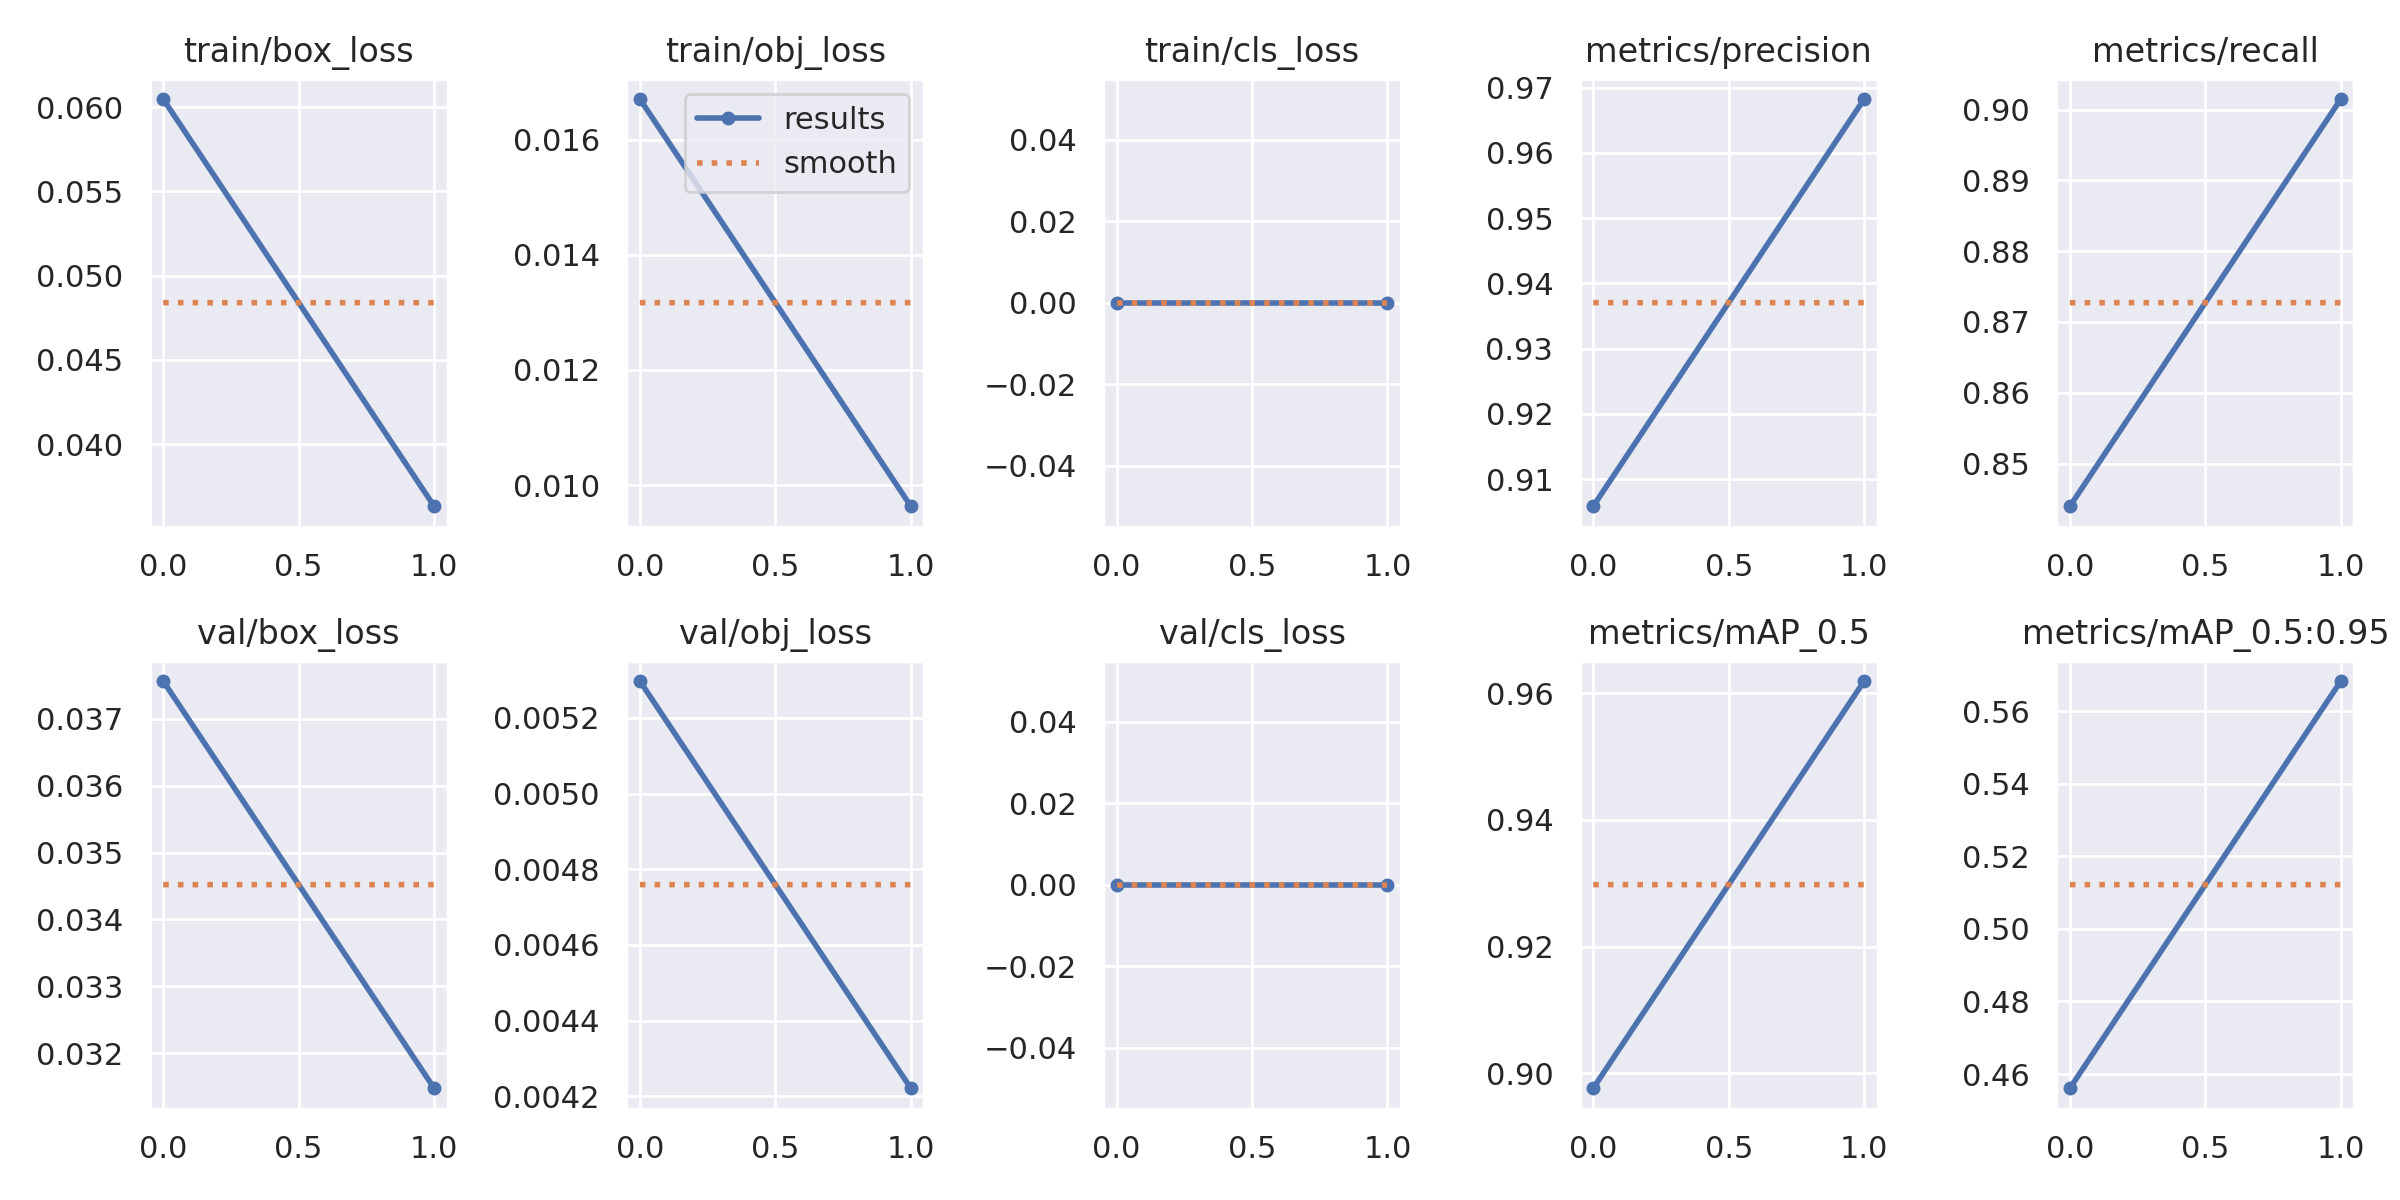

Values plotted in this chart, from the file beside it:
epoch, train/box_loss, train/obj_loss, train/cls_loss, metrics/precision, metrics/recall, metrics/mAP_0.5, metrics/mAP_0.5:0.95, val/box_loss, val/obj_loss, val/cls_loss, x/lr0, x/lr1, x/lr2
0, 0.06049, 0.01671, 0, 0.9059, 0.844, 0.8976, 0.4561, 0.03756, 0.005297, 0, 0.07009, 0.003323, 0.003323
1, 0.03631, 0.009632, 0, 0.9683, 0.9015, 0.9619, 0.5683, 0.03148, 0.004221, 0, 0.0368, 0.003362, 0.003362
